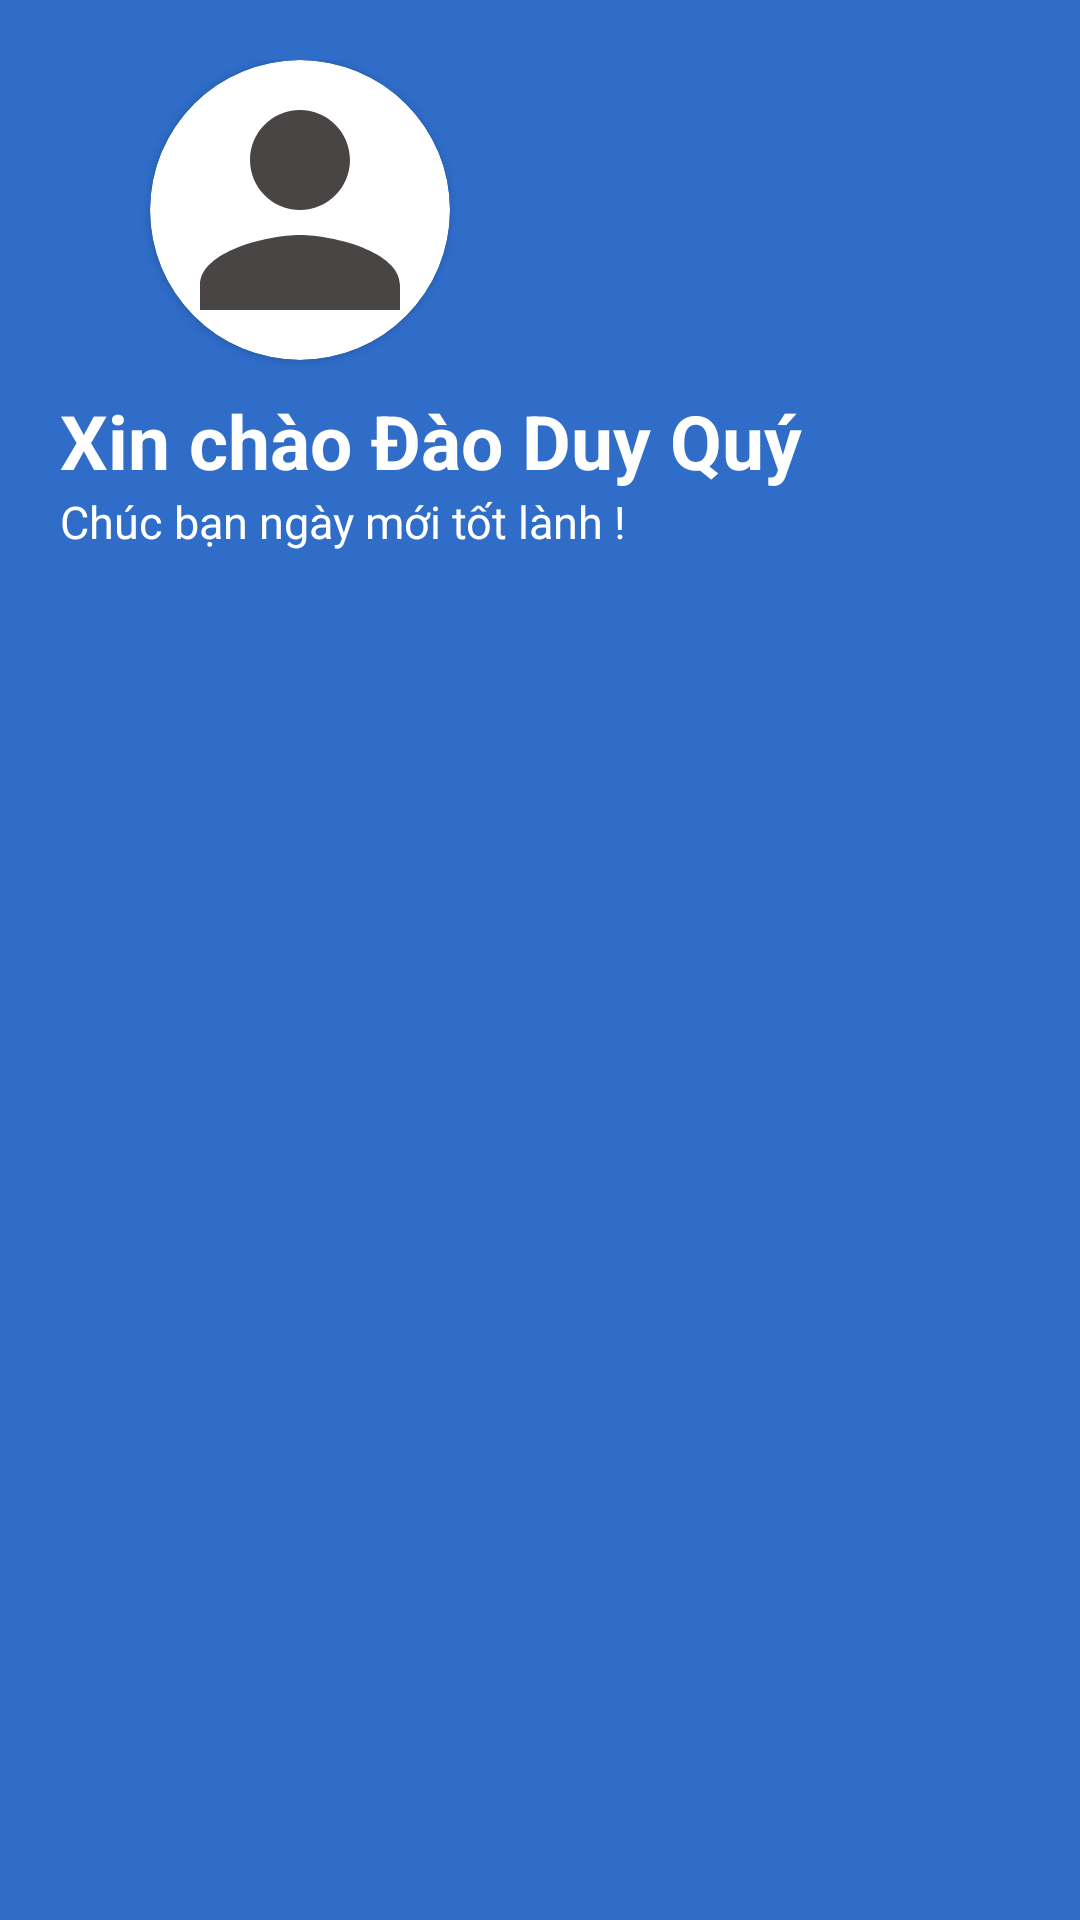

Write the Android layout XML for this screen, with the resource values it uses.
<!-- AndroidManifest.xml: application theme Theme.QEatery -->
<!-- res/layout/header_navigation.xml -->
<?xml version="1.0" encoding="utf-8"?>
<LinearLayout xmlns:android="http://schemas.android.com/apk/res/android"
    xmlns:tools="http://schemas.android.com/tools"
    android:layout_width="match_parent"
    android:layout_height="200dp"
    android:padding="20dp"
    xmlns:app="http://schemas.android.com/apk/res-auto"
    android:background="#2F6DC9"
    android:orientation="vertical">


    <androidx.cardview.widget.CardView
        android:layout_width="wrap_content"
        android:layout_height="wrap_content"
        app:cardCornerRadius="60dp"
        android:layout_marginBottom="10dp"
        android:layout_marginLeft="30dp"
        >

        <ImageView
            android:layout_width="100dp"
            android:layout_height="100dp"
            android:src="@drawable/icon_person"
            />

    </androidx.cardview.widget.CardView>

    <TextView
        android:layout_width="wrap_content"
        android:layout_height="wrap_content"
        android:text="Xin chào Đào Duy Quý "
        android:textColor="@color/white"
        android:textSize="25sp"
        android:textStyle="bold"
        />
    <TextView
        android:layout_width="wrap_content"
        android:layout_height="wrap_content"
        android:text="Chúc bạn ngày mới tốt lành !"
        android:textColor="#fff"
        android:textSize="15sp"
        />
</LinearLayout>
<!-- resources referenced by this layout -->
<resources>
  <color name="white">#FFFFFFFF</color>
  <!-- drawable icon_person (drawable) -->
  <vector android:height="24dp" android:tint="#494545"
      android:viewportHeight="24" android:viewportWidth="24"
      android:width="24dp" xmlns:android="http://schemas.android.com/apk/res/android">
      <path android:fillColor="@android:color/white" android:pathData="M12,12c2.21,0 4,-1.79 4,-4s-1.79,-4 -4,-4 -4,1.79 -4,4 1.79,4 4,4zM12,14c-2.67,0 -8,1.34 -8,4v2h16v-2c0,-2.66 -5.33,-4 -8,-4z"/>
  </vector>
  <style name="Theme.QEatery" parent="Base.Theme.QEatery" />
  <style name="Base.Theme.QEatery" parent="Theme.AppCompat.DayNight.NoActionBar">
          
          
      </style>
</resources>
